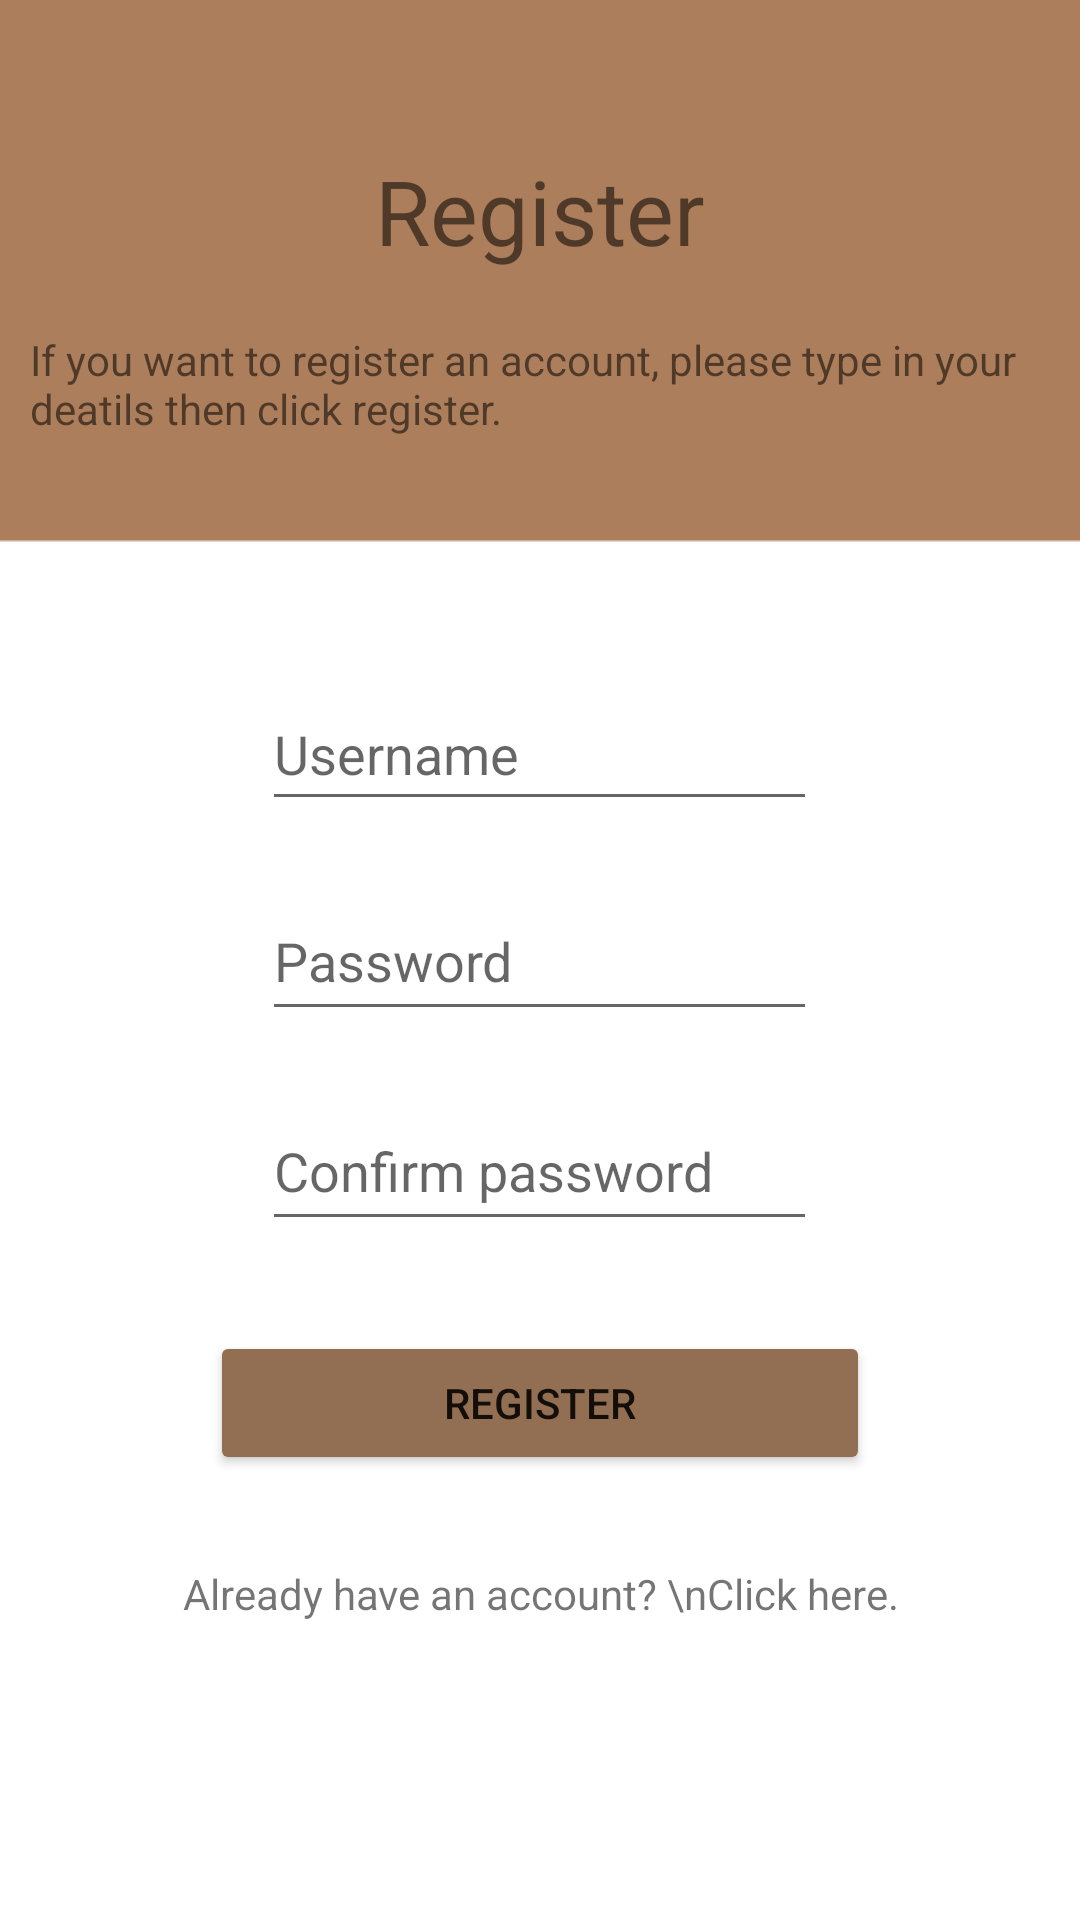

Here is an Android app screen rendered from its layout file. Give the layout XML and the strings, colors and styles it references.
<!-- AndroidManifest.xml: application theme Theme.StoreDrobe -->
<!-- res/layout/activity_register_page.xml -->
<?xml version="1.0" encoding="utf-8"?>
<LinearLayout xmlns:android="http://schemas.android.com/apk/res/android"
    xmlns:app="http://schemas.android.com/apk/res-auto"
    xmlns:tools="http://schemas.android.com/tools"
    android:layout_width="match_parent"
    android:layout_height="match_parent"
    android:orientation="vertical"
    android:background="@drawable/brownheaderbg"

    tools:context=".RegisterPage">

    <TextView
        android:id="@+id/textView"
        android:layout_width="match_parent"
        android:layout_height="wrap_content"
        android:layout_marginTop="50dp"
        android:text="Register"
        android:textAlignment="center"
        android:textSize="30dp" />

    <TextView
        android:id="@+id/textView3"
        android:layout_width="match_parent"
        android:layout_height="wrap_content"
        android:text="If you want to register an account, please type in your deatils then click register."
        android:layout_marginTop="20dp"
        android:layout_marginLeft="10dp"
        android:layout_marginRight="10dp"/>

    <EditText
        android:id="@+id/usernameTB_RP"
        android:layout_width="185dp"
        android:layout_height="wrap_content"
        android:layout_gravity="center_horizontal"
        android:layout_marginTop="80dp"
        android:drawableLeft="@drawable/usernameicon"
        android:ems="10"
        android:hint="@string/usernameHint"
        android:inputType="textPersonName"
        android:minHeight="48dp" />


    <EditText
        android:id="@+id/passwordTB_RP"
        android:layout_width="185dp"
        android:layout_height="50dp"
        android:layout_gravity="center_horizontal"
        android:layout_marginTop="20dp"
        android:drawableLeft="@drawable/passwordicon"
        android:ems="10"
        android:hint="@string/passwordHint"
        android:inputType="textPersonName"
        android:minHeight="48dp"
        android:password="true" />

    <EditText
        android:id="@+id/confirmPasswordTB_RP"
        android:layout_width="185dp"
        android:layout_height="50dp"
        android:layout_gravity="center_horizontal"
        android:layout_marginTop="20dp"
        android:drawableLeft="@drawable/passwordicon"
        android:ems="10"
        android:hint="@string/confirmpasswordHint"
        android:inputType="textPersonName"
        android:minHeight="48dp"
        android:password="true" />

    <Button
        android:id="@+id/registerButton"
        android:layout_width="220dp"
        android:layout_height="wrap_content"
        android:text="Register"
        android:layout_gravity="center_horizontal"
        android:backgroundTint="@color/SDbrown"
        android:layout_marginTop="30dp"/>

    <TextView
        android:id="@+id/textView2"
        android:layout_width="match_parent"
        android:layout_height="wrap_content"
        android:layout_marginTop="30dp"
        android:clickable="true"
        android:minHeight="48dp"
        android:onClick="goToLoginPage"
        android:text="Already have an account? \nClick here."
        android:textAlignment="center" />

    <TextView
        android:id="@+id/textView6"
        android:layout_width="match_parent"
        android:layout_height="wrap_content"
        android:layout_marginTop="100dp"
        android:layout_marginLeft="10dp"
        android:text="Store-Drobe INC - 2022" />

</LinearLayout>
<!-- resources referenced by this layout -->
<resources>
  <color name="SDbrown">#FF926F52</color>
  <!-- drawable brownheaderbg: png bitmap (drawable, 2409 bytes) -->
  <string name="confirmpasswordHint">Confirm password</string>
  <string name="passwordHint">Password</string>
  <string name="usernameHint">Username</string>
  <style name="Theme.StoreDrobe" parent="Theme.MaterialComponents.DayNight.NoActionBar">
          
          <item name="colorPrimary">@color/purple_500</item>
          <item name="colorPrimaryVariant">@color/SDbrown</item>
          <item name="colorOnPrimary">@color/white</item>
          
          <item name="colorSecondary">@color/teal_200</item>
          <item name="colorSecondaryVariant">@color/teal_700</item>
          <item name="colorOnSecondary">@color/black</item>
          
          <item name="android:statusBarColor" tools:targetApi="l">?attr/colorPrimaryVariant</item>
          
      </style>
  <color name="purple_500">#FF6200EE</color>
  <color name="white">#FFFFFFFF</color>
  <color name="teal_200">#FF03DAC5</color>
  <color name="teal_700">#FF018786</color>
  <color name="black">#FF000000</color>
</resources>
